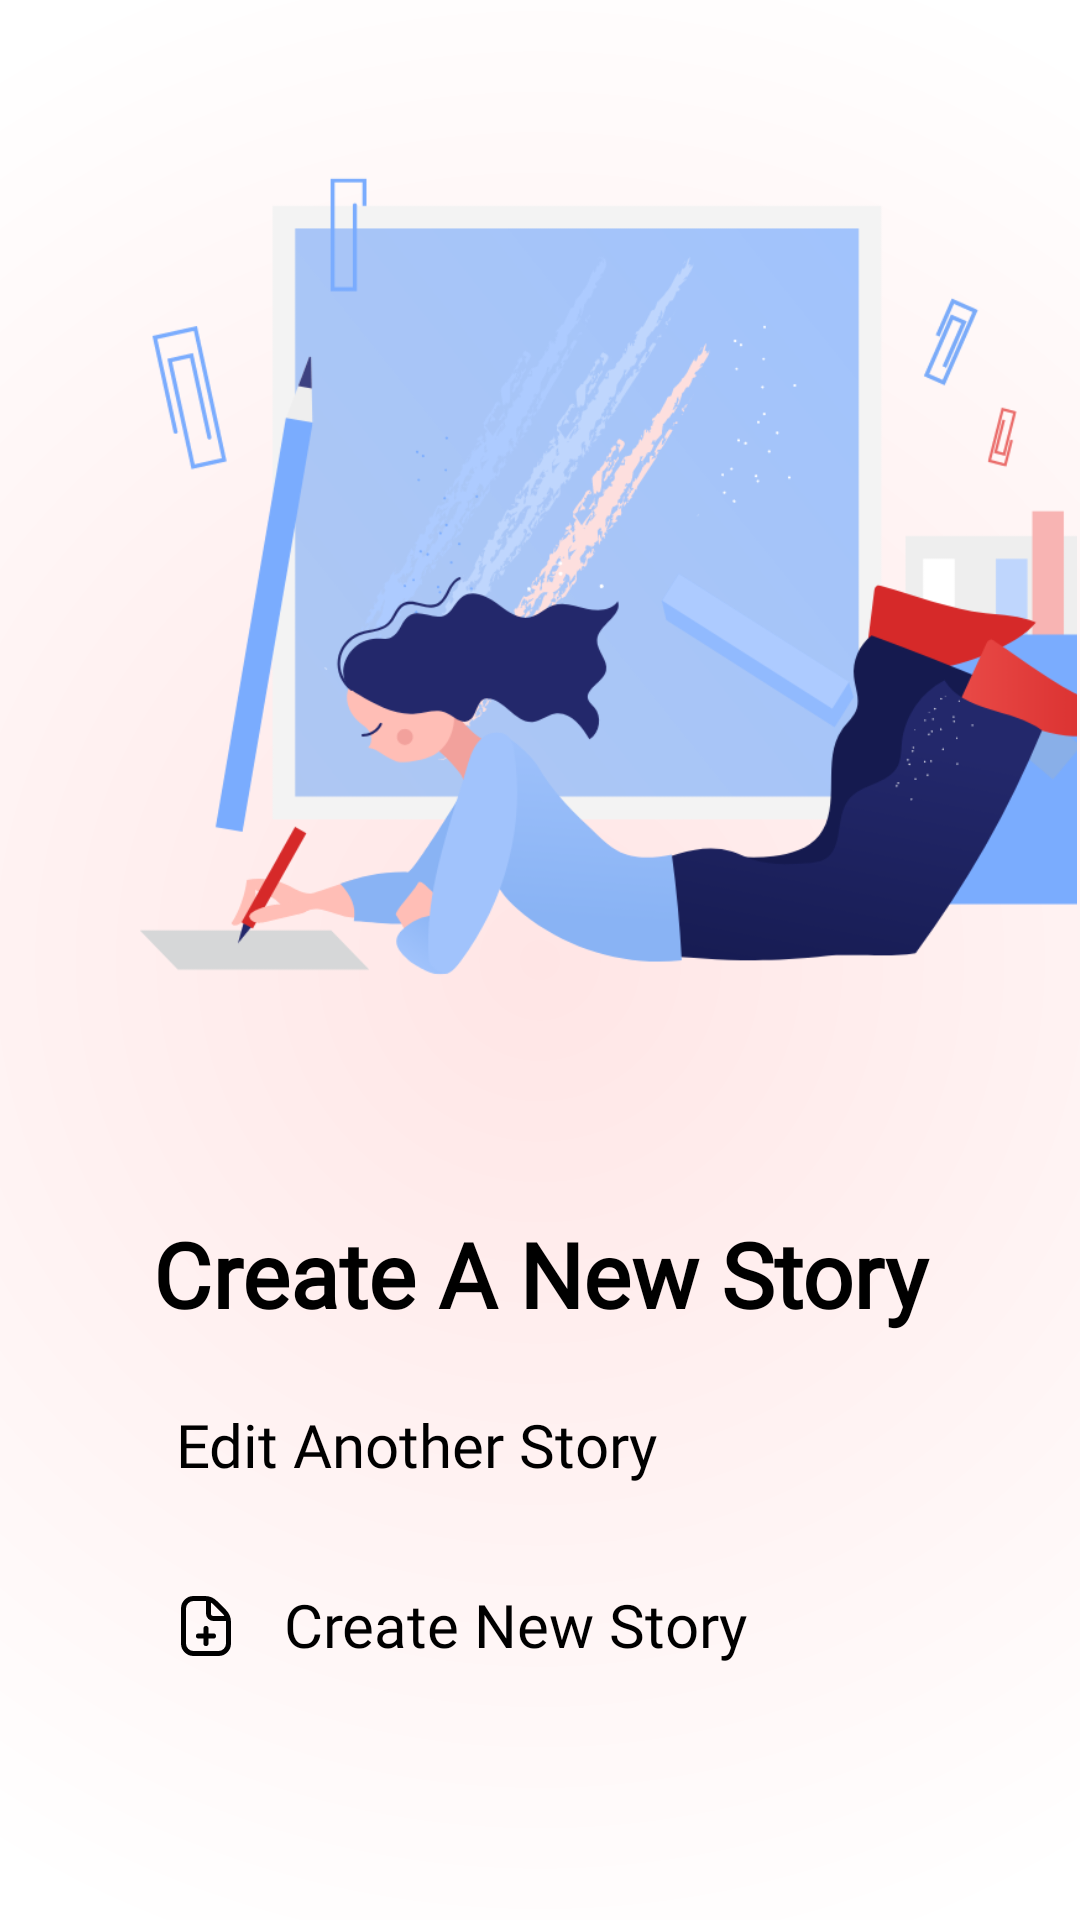

Layout XML and referenced resources for this Android screen:
<!-- AndroidManifest.xml: application theme Theme.ReadingBooks_Final -->
<!-- res/layout/fragment_write.xml -->
<?xml version="1.0" encoding="utf-8"?>
<androidx.constraintlayout.widget.ConstraintLayout
    xmlns:android="http://schemas.android.com/apk/res/android"
    xmlns:app="http://schemas.android.com/apk/res-auto"
    xmlns:tools="http://schemas.android.com/tools"
    android:layout_width="wrap_content"
    android:layout_height="match_parent"
    android:background="@drawable/gradient_background"
    android:padding="1dp">

    <View
        android:id="@+id/view"
        android:layout_width="match_parent"
        android:layout_height="380dp"
        app:layout_constraintEnd_toEndOf="parent"
        app:layout_constraintStart_toStartOf="parent"
        app:layout_constraintTop_toTopOf="parent" />

    <ImageView
        android:id="@+id/imageView"
        android:layout_width="422dp"
        android:layout_height="377dp"
        app:layout_constraintBottom_toBottomOf="@+id/view"
        app:layout_constraintEnd_toEndOf="@+id/view"
        app:layout_constraintHorizontal_bias="0.0"
        app:layout_constraintStart_toStartOf="@+id/view"
        app:layout_constraintTop_toTopOf="@+id/view"
        app:layout_constraintVertical_bias="0.333"
        app:srcCompat="@drawable/create_book" />

    <View
        android:id="@+id/view1"
        android:layout_width="409dp"
        android:layout_height="55dp"
        android:layout_marginStart="16dp"
        android:layout_marginTop="16dp"
        android:layout_marginEnd="16dp"
        app:layout_constraintEnd_toEndOf="parent"
        app:layout_constraintStart_toStartOf="parent"
        app:layout_constraintTop_toBottomOf="@+id/view" />

    <TextView
        android:id="@+id/textView3"
        android:layout_width="343dp"
        android:layout_height="55dp"
        android:layout_marginStart="32dp"
        android:layout_marginEnd="32dp"
        android:fontFamily="@font/home"
        android:gravity="center|center_vertical"
        android:text="@string/create_a_new_story"
        android:textColor="#000000"
        android:textSize="30sp"
        android:textStyle="bold"
        app:layout_constraintEnd_toEndOf="@+id/view1"
        app:layout_constraintStart_toStartOf="@+id/view1"
        app:layout_constraintTop_toTopOf="@+id/view1" />

    <View
        android:id="@+id/view2"
        android:layout_width="409dp"
        android:layout_height="60dp"
        android:layout_marginStart="16dp"
        android:layout_marginEnd="16dp"
        app:layout_constraintEnd_toEndOf="parent"
        app:layout_constraintStart_toStartOf="parent"
        app:layout_constraintTop_toBottomOf="@+id/view1" />

    <TextView
        android:id="@+id/edit_story"
        android:layout_width="310dp"
        android:layout_height="60dp"
        android:layout_marginStart="32dp"
        android:layout_marginEnd="32dp"
        android:drawableLeft="@drawable/edit_story"
        android:drawablePadding="16dp"
        android:ems="16"
        android:padding="16dp"
        android:text="@string/edit_another_story"
        android:fontFamily="@font/lexend"
        android:textColor="#000000"
        android:textAlignment="textStart"
        android:textSize="20sp"
        app:layout_constraintEnd_toEndOf="@+id/view2"
        app:layout_constraintHorizontal_bias="1.0"
        app:layout_constraintStart_toStartOf="@+id/view2"
        app:layout_constraintTop_toTopOf="@+id/view2" />

    <View
        android:id="@+id/view3"
        android:layout_width="409dp"
        android:layout_height="60dp"
        android:layout_marginStart="16dp"
        android:layout_marginEnd="16dp"
        app:layout_constraintBottom_toBottomOf="parent"
        app:layout_constraintEnd_toEndOf="parent"
        app:layout_constraintStart_toStartOf="parent"
        app:layout_constraintTop_toBottomOf="@+id/view2"
        app:layout_constraintVertical_bias="0.0" />

    <TextView
        android:id="@+id/create_story"
        android:layout_width="310dp"
        android:layout_height="60dp"
        android:layout_marginStart="32dp"
        android:layout_marginEnd="32dp"
        android:drawableLeft="@drawable/create_story"
        android:drawablePadding="16dp"
        android:ems="10"
        android:padding="16dp"
        android:text="@string/create_new_story"
        android:fontFamily="@font/lexend"
        android:textColor="#000000"
        android:textAlignment="textStart"
        android:textSize="20sp"
        app:layout_constraintEnd_toEndOf="@+id/view3"
        app:layout_constraintHorizontal_bias="1.0"
        app:layout_constraintStart_toStartOf="@+id/view3"
        app:layout_constraintTop_toTopOf="@+id/view3" />
</androidx.constraintlayout.widget.ConstraintLayout>
<!-- resources referenced by this layout -->
<resources>
  <!-- drawable create_book: png bitmap (drawable, 101387 bytes) -->
  <!-- drawable create_story (drawable) -->
  <vector android:height="20dp" android:viewportHeight="24"
      android:viewportWidth="24" android:width="20dp" xmlns:android="http://schemas.android.com/apk/res/android">
      <path android:fillColor="#FF000000" android:pathData="m16,16a1,1 0,0 1,-1 1h-2v2a1,1 0,0 1,-2 0v-2h-2a1,1 0,0 1,0 -2h2v-2a1,1 0,0 1,2 0v2h2a1,1 0,0 1,1 1zM22,10.485v8.515a5.006,5.006 0,0 1,-5 5h-10a5.006,5.006 0,0 1,-5 -5v-14a5.006,5.006 0,0 1,5 -5h4.515a6.958,6.958 0,0 1,4.95 2.05l3.484,3.486a6.951,6.951 0,0 1,2.051 4.949zM15.051,3.464a5.01,5.01 0,0 0,-1.051 -0.78v4.316a1,1 0,0 0,1 1h4.316a4.983,4.983 0,0 0,-0.781 -1.05zM20,10.485c0,-0.165 -0.032,-0.323 -0.047,-0.485h-4.953a3,3 0,0 1,-3 -3v-4.953c-0.162,-0.015 -0.321,-0.047 -0.485,-0.047h-4.515a3,3 0,0 0,-3 3v14a3,3 0,0 0,3 3h10a3,3 0,0 0,3 -3z"/>
  </vector>
  <!-- drawable gradient_background (drawable) -->
  <?xml version="1.0" encoding="utf-8"?>
  <shape
      xmlns:android="http://schemas.android.com/apk/res/android"
      android:shape="rectangle">
  
     <gradient
         android:gradientRadius="350dp"
         android:startColor="#FFE5E5"
         android:endColor="#FFFFFF"
         android:angle="40"
         android:type="radial"/>
  
  </shape>
  <string name="create_a_new_story">Create A New Story</string>
  <string name="create_new_story">Create New Story</string>
  <string name="edit_another_story">Edit Another Story</string>
  <style name="Theme.ReadingBooks_Final" parent="Theme.MaterialComponents.DayNight.NoActionBar">
          <item name="colorPrimary">@color/blue</item>
          <item name="colorPrimaryVariant">@color/background</item>
          <item name="colorOnPrimary">@color/white</item>
          
          <item name="colorSecondary">@color/teal_200</item>
          <item name="colorSecondaryVariant">@color/teal_700</item>
          <item name="colorOnSecondary">@color/black</item>
          
          <item name="android:statusBarColor">?attr/colorPrimaryVariant</item>
          
  
      </style>
  <color name="blue">#E7DECF</color>
  <color name="background">#F5FFF6</color>
  <color name="white">#FFFFFFFF</color>
  <color name="teal_200">#FF03DAC5</color>
  <color name="teal_700">#FF018786</color>
  <color name="black">#FF000000</color>
</resources>
